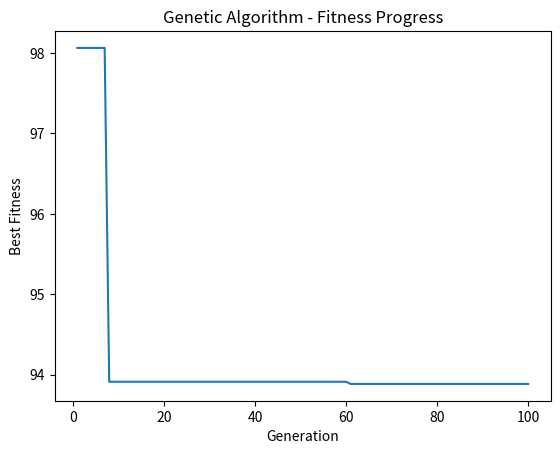

This figure's Python source:
import random
import matplotlib.pyplot as plt


# Define the objective function
def objective_function(x1, x2, x3, x4):
    return 118.1459 + 14.8214 * x1 + 28.4301 * x2 + 35.9796 * x3 - 8.3814 * x4


# Define constraints
def constraint1(x1):
    return 0.1 <= x1 <= 0.5


def constraint2(x2):
    return 0.3 <= x2 <= 0.8


def constraint3(x3):
    return 0.6 <= x3 <= 1.3


def constraint4(x4):
    return 3.0 <= x4 <= 7.0


def genetic_algorithm(population_size, num_generation):
    # Initialization
    population = []
    fitness_history = []

    for i in range(population_size):
        x1 = random.uniform(0.1, 0.5)
        x2 = random.uniform(0.2, 0.8)
        x3 = random.uniform(0.5, 1.3)
        x4 = random.uniform(3.0, 7.0)
        population.append((x1, x2, x3, x4))

    best_solution = None
    best_fitness = float('-inf')

    for generation in range(num_generation):
        # Evaluation
        fitness = [objective_function(x1, x2, x3, x4) for x1, x2, x3, x4 in population]

        feasible_population = [individual for individual in population
                               if constraint1(individual[0]) and constraint2(individual[1])
                               and constraint1(individual[2]) and constraint2(individual[3])]

        # Selection
        if feasible_population:
            feasible_fitness = [objective_function(x1, x2, x3, x4) for x1, x2, x3, x4 in feasible_population]
            parents = random.choices(feasible_population, weights=feasible_fitness, k=population_size)
        else:
            parents = []
            while len(parents) < population_size:
                potential_parents = random.choices(population, weights=fitness)[0]
                if constraint1(potential_parents[0]) and constraint2(potential_parents[1])\
                        and constraint3(potential_parents[2]) and constraint4(potential_parents[3]):
                    parents.append(potential_parents)

        # Crossover
        offspring = []
        for i in range(population_size):
            parent1, parent2, parent3, parent4 = random.choices(parents, k=4)
            x1_child = random.uniform(min(parent1[0], parent2[0], parent3[0], parent4[0]),
                                      max(parent1[0], parent2[0], parent3[0], parent4[0]))
            x2_child = random.uniform(min(parent1[1], parent2[1], parent3[1], parent4[1]),
                                      max(parent1[1], parent2[1], parent3[1], parent4[1]))
            x3_child = random.uniform(min(parent1[2], parent2[2], parent3[2], parent4[2]),
                                      max(parent1[2], parent2[2], parent3[2], parent4[2]))
            x4_child = random.uniform(min(parent1[3], parent2[3], parent3[3], parent4[3]),
                                      max(parent1[3], parent2[3], parent3[3], parent4[3]))
            offspring.append((x1_child, x2_child, x3_child, x4_child))

        # Mutation
        mutation_rate = 1 / (generation + 1)  # Dynamic mutation rate
        for i in range(population_size):
            if random.random() < mutation_rate:
                offspring[i] = (random.uniform(0.1, 0.5), random.uniform(0.2, 0.8),
                                random.uniform(0.5, 1.3), random.uniform(3.0, 7.0))

        # Elitism
        if best_solution is not None:
            offspring[0] = best_solution

        population = offspring

        # Find the best feasible solution
        feasible_solution = [(x1, x2, x3, x4) for (x1, x2, x3, x4) in population
                             if constraint1(x1) and constraint2(x2) and constraint3(x3) and constraint4(x4)]
        if feasible_solution:
            best_solution = min(feasible_solution, key=lambda x: objective_function(x[0], x[1], x[2], x[3]))
            best_fitness = objective_function(best_solution[0], best_solution[1], best_solution[2], best_solution[3])
        fitness_history.append(best_fitness)

        print(f"Generation{generation + 1}: Best Solution = {best_solution},Best Fitness = {best_fitness}")

    # Plot the fitness progress
    plt.plot(range(1, num_generation + 1), fitness_history)
    plt.xlabel("Generation")
    plt.ylabel("Best Fitness")
    plt.title("Genetic Algorithm - Fitness Progress")
    plt.show()

    return best_solution, best_fitness


population_size = 1000
num_generation = 100

best_solution, best_fitness = genetic_algorithm(population_size, num_generation)

if best_solution is not None:
    print("Final best solution:", best_solution)
    print("Final best fitness:", best_fitness)
else:
    print("No feasible solution found within the given constraints")